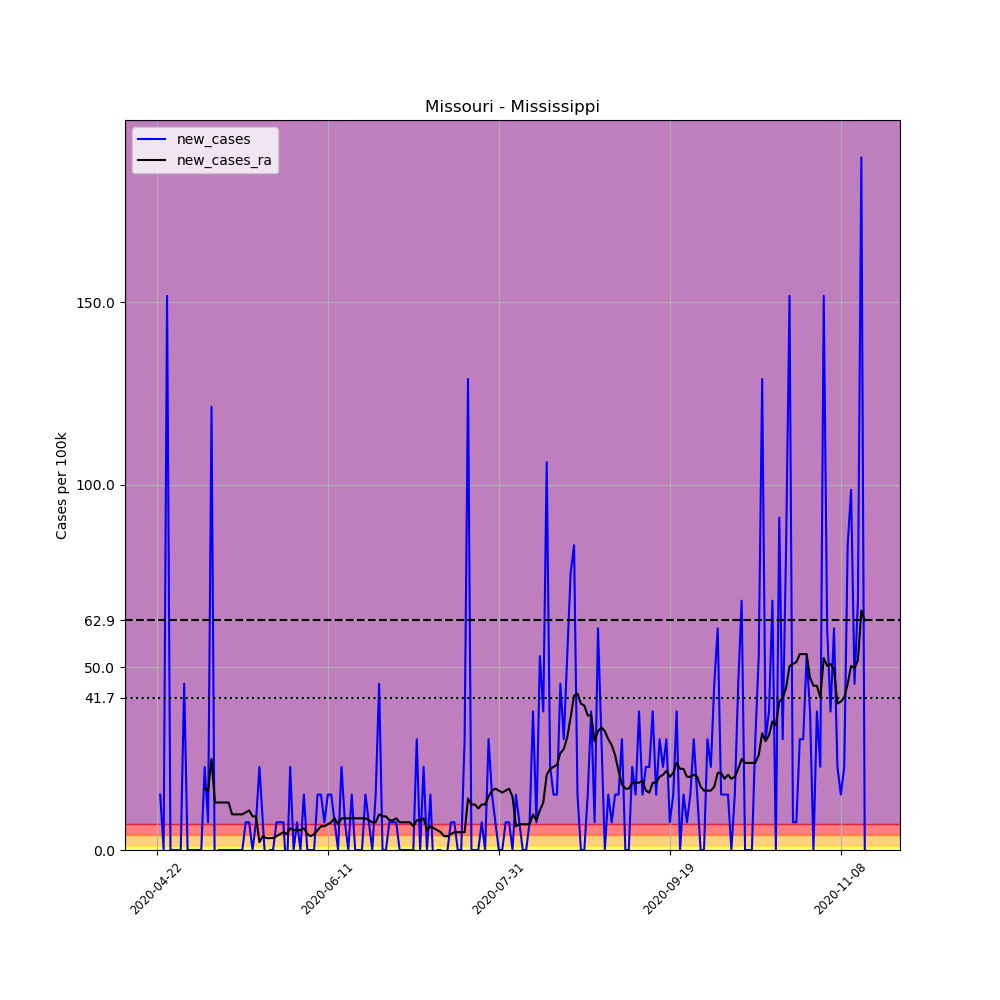

The file beside this chart, header and first rows:
, date, county, state, fips, cases, deaths, COUNTY, STNAME, CTYNAME, POPESTIMATE2019, per_100k, new_cases, new_cases_ra
650194, 2020-04-22, Mississippi, Missouri, 29133, 1, 0, 133, Missouri, Mississippi, 13180, 7.587, , 
650195, 2020-04-23, Mississippi, Missouri, 29133, 3, 0, 133, Missouri, Mississippi, 13180, 22.76, 15.17, 
650196, 2020-04-24, Mississippi, Missouri, 29133, 3, 0, 133, Missouri, Mississippi, 13180, 22.76, 0.0, 
650197, 2020-04-25, Mississippi, Missouri, 29133, 23, 0, 133, Missouri, Mississippi, 13180, 174.5, 151.7, 
650198, 2020-04-26, Mississippi, Missouri, 29133, 23, 0, 133, Missouri, Mississippi, 13180, 174.5, 0.0, 
650199, 2020-04-27, Mississippi, Missouri, 29133, 23, 0, 133, Missouri, Mississippi, 13180, 174.5, 0.0, 
650200, 2020-04-28, Mississippi, Missouri, 29133, 23, 0, 133, Missouri, Mississippi, 13180, 174.5, 0.0, 
650201, 2020-04-29, Mississippi, Missouri, 29133, 23, 0, 133, Missouri, Mississippi, 13180, 174.5, 0.0, 
650202, 2020-04-30, Mississippi, Missouri, 29133, 29, 0, 133, Missouri, Mississippi, 13180, 220, 45.52, 
650203, 2020-05-01, Mississippi, Missouri, 29133, 29, 0, 133, Missouri, Mississippi, 13180, 220, 0.0, 
650204, 2020-05-02, Mississippi, Missouri, 29133, 29, 0, 133, Missouri, Mississippi, 13180, 220, 0.0, 
650205, 2020-05-03, Mississippi, Missouri, 29133, 29, 0, 133, Missouri, Mississippi, 13180, 220, 0.0, 
650206, 2020-05-04, Mississippi, Missouri, 29133, 29, 0, 133, Missouri, Mississippi, 13180, 220, 0.0, 
650207, 2020-05-05, Mississippi, Missouri, 29133, 29, 0, 133, Missouri, Mississippi, 13180, 220, 0.0, 
650208, 2020-05-06, Mississippi, Missouri, 29133, 32, 0, 133, Missouri, Mississippi, 13180, 242.8, 22.76, 16.8
650209, 2020-05-07, Mississippi, Missouri, 29133, 33, 0, 133, Missouri, Mississippi, 13180, 250.4, 7.587, 16.26
650210, 2020-05-08, Mississippi, Missouri, 29133, 49, 0, 133, Missouri, Mississippi, 13180, 371.8, 121.4, 24.93
650211, 2020-05-09, Mississippi, Missouri, 29133, 47, 0, 133, Missouri, Mississippi, 13180, 356.6, -15.17, 13.01
650212, 2020-05-10, Mississippi, Missouri, 29133, 47, 0, 133, Missouri, Mississippi, 13180, 356.6, 0.0, 13.01
650213, 2020-05-11, Mississippi, Missouri, 29133, 47, 0, 133, Missouri, Mississippi, 13180, 356.6, 0.0, 13.01
650214, 2020-05-12, Mississippi, Missouri, 29133, 47, 0, 133, Missouri, Mississippi, 13180, 356.6, 0.0, 13.01
650215, 2020-05-13, Mississippi, Missouri, 29133, 47, 0, 133, Missouri, Mississippi, 13180, 356.6, 0.0, 13.01
650216, 2020-05-14, Mississippi, Missouri, 29133, 47, 0, 133, Missouri, Mississippi, 13180, 356.6, 0.0, 9.755
650217, 2020-05-15, Mississippi, Missouri, 29133, 47, 0, 133, Missouri, Mississippi, 13180, 356.6, 0.0, 9.755
650218, 2020-05-16, Mississippi, Missouri, 29133, 47, 0, 133, Missouri, Mississippi, 13180, 356.6, 0.0, 9.755
650219, 2020-05-17, Mississippi, Missouri, 29133, 47, 0, 133, Missouri, Mississippi, 13180, 356.6, 0.0, 9.755
650220, 2020-05-18, Mississippi, Missouri, 29133, 48, 0, 133, Missouri, Mississippi, 13180, 364.2, 7.587, 10.3
650221, 2020-05-19, Mississippi, Missouri, 29133, 49, 0, 133, Missouri, Mississippi, 13180, 371.8, 7.587, 10.84
650222, 2020-05-20, Mississippi, Missouri, 29133, 49, 0, 133, Missouri, Mississippi, 13180, 371.8, 0.0, 9.213
650223, 2020-05-21, Mississippi, Missouri, 29133, 50, 0, 133, Missouri, Mississippi, 13180, 379.4, 7.587, 9.213
650224, 2020-05-22, Mississippi, Missouri, 29133, 53, 0, 133, Missouri, Mississippi, 13180, 402.1, 22.76, 2.168
650225, 2020-05-23, Mississippi, Missouri, 29133, 54, 0, 133, Missouri, Mississippi, 13180, 409.7, 7.587, 3.794
650226, 2020-05-24, Mississippi, Missouri, 29133, 53, 0, 133, Missouri, Mississippi, 13180, 402.1, -7.587, 3.252
650227, 2020-05-25, Mississippi, Missouri, 29133, 53, 0, 133, Missouri, Mississippi, 13180, 402.1, 0.0, 3.252
650228, 2020-05-26, Mississippi, Missouri, 29133, 53, 0, 133, Missouri, Mississippi, 13180, 402.1, 0.0, 3.252
650229, 2020-05-27, Mississippi, Missouri, 29133, 54, 0, 133, Missouri, Mississippi, 13180, 409.7, 7.587, 3.794
650230, 2020-05-28, Mississippi, Missouri, 29133, 55, 0, 133, Missouri, Mississippi, 13180, 417.3, 7.587, 4.336
650231, 2020-05-29, Mississippi, Missouri, 29133, 56, 0, 133, Missouri, Mississippi, 13180, 424.9, 7.587, 4.878
650232, 2020-05-30, Mississippi, Missouri, 29133, 55, 0, 133, Missouri, Mississippi, 13180, 417.3, -7.587, 4.336
650233, 2020-05-31, Mississippi, Missouri, 29133, 58, 0, 133, Missouri, Mississippi, 13180, 440.1, 22.76, 5.961
650234, 2020-06-01, Mississippi, Missouri, 29133, 58, 0, 133, Missouri, Mississippi, 13180, 440.1, 0.0, 5.419
650235, 2020-06-02, Mississippi, Missouri, 29133, 59, 0, 133, Missouri, Mississippi, 13180, 447.6, 7.587, 5.419
650236, 2020-06-03, Mississippi, Missouri, 29133, 59, 0, 133, Missouri, Mississippi, 13180, 447.6, 0.0, 5.419
650237, 2020-06-04, Mississippi, Missouri, 29133, 61, 0, 133, Missouri, Mississippi, 13180, 462.8, 15.17, 5.961
650238, 2020-06-05, Mississippi, Missouri, 29133, 61, 0, 133, Missouri, Mississippi, 13180, 462.8, 0.0, 4.336
650239, 2020-06-06, Mississippi, Missouri, 29133, 61, 0, 133, Missouri, Mississippi, 13180, 462.8, 0.0, 3.794
650240, 2020-06-07, Mississippi, Missouri, 29133, 61, 0, 133, Missouri, Mississippi, 13180, 462.8, 0.0, 4.336
650241, 2020-06-08, Mississippi, Missouri, 29133, 63, 0, 133, Missouri, Mississippi, 13180, 478, 15.17, 5.419
650242, 2020-06-09, Mississippi, Missouri, 29133, 65, 0, 133, Missouri, Mississippi, 13180, 493.2, 15.17, 6.503
650243, 2020-06-10, Mississippi, Missouri, 29133, 66, 0, 133, Missouri, Mississippi, 13180, 500.8, 7.587, 6.503
650244, 2020-06-11, Mississippi, Missouri, 29133, 68, 0, 133, Missouri, Mississippi, 13180, 515.9, 15.17, 7.045
650245, 2020-06-12, Mississippi, Missouri, 29133, 70, 0, 133, Missouri, Mississippi, 13180, 531.1, 15.17, 7.587
650246, 2020-06-13, Mississippi, Missouri, 29133, 71, 0, 133, Missouri, Mississippi, 13180, 538.7, 7.587, 8.671
650247, 2020-06-14, Mississippi, Missouri, 29133, 71, 0, 133, Missouri, Mississippi, 13180, 538.7, 0.0, 7.045
650248, 2020-06-15, Mississippi, Missouri, 29133, 74, 0, 133, Missouri, Mississippi, 13180, 561.5, 22.76, 8.671
650249, 2020-06-16, Mississippi, Missouri, 29133, 75, 0, 133, Missouri, Mississippi, 13180, 569, 7.587, 8.671
650250, 2020-06-17, Mississippi, Missouri, 29133, 75, 0, 133, Missouri, Mississippi, 13180, 569, 0.0, 8.671
650251, 2020-06-18, Mississippi, Missouri, 29133, 77, 0, 133, Missouri, Mississippi, 13180, 584.2, 15.17, 8.671
650252, 2020-06-19, Mississippi, Missouri, 29133, 77, 0, 133, Missouri, Mississippi, 13180, 584.2, 0.0, 8.671
650253, 2020-06-20, Mississippi, Missouri, 29133, 77, 0, 133, Missouri, Mississippi, 13180, 584.2, 0.0, 8.671
... 148 more rows
